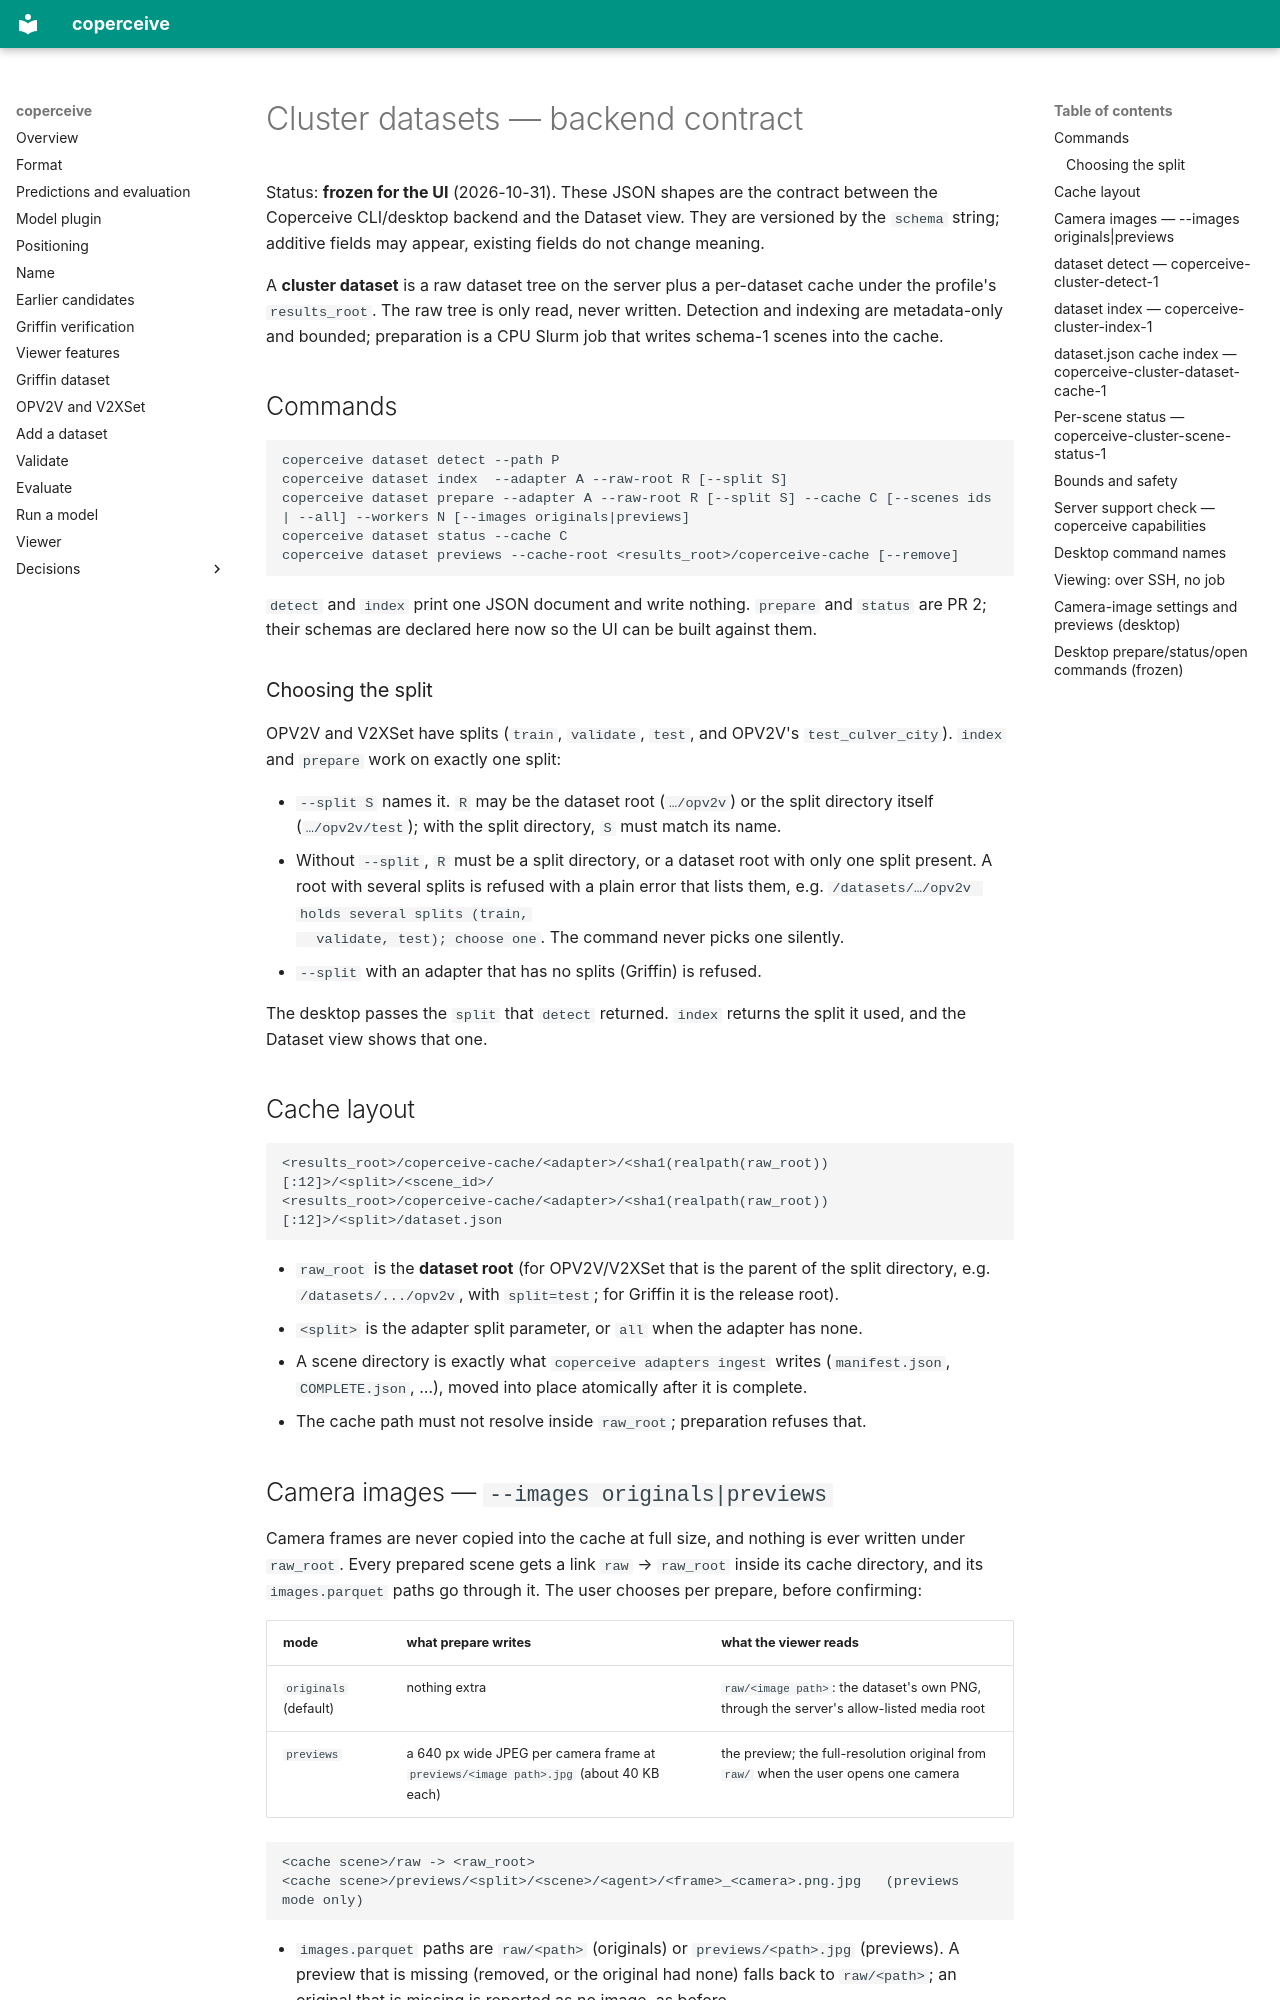

repository: adarsh-nl/coperceive · page: datasets/cluster-datasets/index.html · generator: mkdocs

# Cluster datasets — backend contract

Status: **frozen for the UI** (2026-10-31). These JSON shapes are the contract
between the Coperceive CLI/desktop backend and the Dataset view. They are
versioned by the `schema` string; additive fields may appear, existing fields do
not change meaning.

A **cluster dataset** is a raw dataset tree on the server plus a per-dataset
cache under the profile's `results_root`. The raw tree is only read, never
written. Detection and indexing are metadata-only and bounded; preparation is a
CPU Slurm job that writes schema-1 scenes into the cache.

## Commands

```text
coperceive dataset detect --path P
coperceive dataset index  --adapter A --raw-root R [--split S]
coperceive dataset prepare --adapter A --raw-root R [--split S] --cache C [--scenes ids | --all] --workers N [--images originals|previews]
coperceive dataset status --cache C
coperceive dataset previews --cache-root <results_root>/coperceive-cache [--remove]
```

`detect` and `index` print one JSON document and write nothing. `prepare` and
`status` are PR 2; their schemas are declared here now so the UI can be built
against them.

### Choosing the split

OPV2V and V2XSet have splits (`train`, `validate`, `test`, and OPV2V's
`test_culver_city`). `index` and `prepare` work on exactly one split:

- `--split S` names it. `R` may be the dataset root (`…/opv2v`) or the split
  directory itself (`…/opv2v/test`); with the split directory, `S` must match
  its name.
- Without `--split`, `R` must be a split directory, or a dataset root with only
  one split present. A root with several splits is refused with a plain error
  that lists them, e.g. `/datasets/…/opv2v holds several splits (train,
  validate, test); choose one`. The command never picks one silently.
- `--split` with an adapter that has no splits (Griffin) is refused.

The desktop passes the `split` that `detect` returned. `index` returns the
split it used, and the Dataset view shows that one.

## Cache layout

```text
<results_root>/coperceive-cache/<adapter>/<sha1(realpath(raw_root))[:12]>/<split>/<scene_id>/
<results_root>/coperceive-cache/<adapter>/<sha1(realpath(raw_root))[:12]>/<split>/dataset.json
```

- `raw_root` is the **dataset root** (for OPV2V/V2XSet that is the parent of the
  split directory, e.g. `/datasets/.../opv2v`, with `split=test`; for Griffin it
  is the release root).
- `<split>` is the adapter split parameter, or `all` when the adapter has none.
- A scene directory is exactly what `coperceive adapters ingest` writes
  (`manifest.json`, `COMPLETE.json`, …), moved into place atomically after it is
  complete.
- The cache path must not resolve inside `raw_root`; preparation refuses that.
